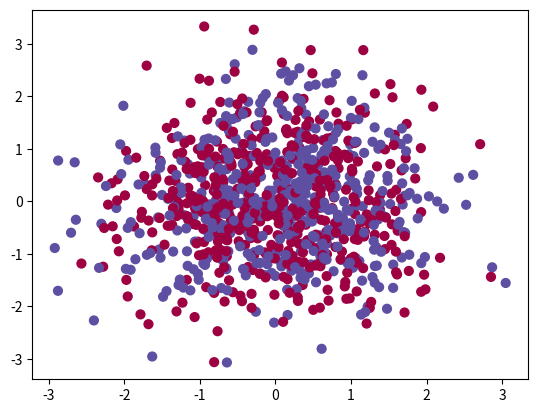

This figure's Python source:
# Logistic Regression Algorithm

import numpy as np
import matplotlib.pyplot as plt


class LogisticRegression:
    def __init__(self, learning_rate=0.01, num_iterations=1000, fit_intercept=True, verbose=False):
        self.learning_rate = learning_rate
        self.num_iterations = num_iterations
        self.fit_intercept = fit_intercept
        self.verbose = verbose

    # Add intercept term to X
    def __add_intercept(self, X):
        intercept = np.ones((X.shape[0], 1))
        return np.concatenate((intercept, X), axis=1)

    # Sigmoid Function
    def __sigmoid(self, z):
        return 1 / (1 + np.exp(-z))

    # Loss Function
    def __loss(self, h, y):
        return (-y * np.log(h) - (1 - y) * np.log(1 - h)).mean()

    # Fit the model
    def fit(self, X, y):
        if self.fit_intercept:
            X = self.__add_intercept(X)

        # weights initialization
        self.theta = np.zeros(X.shape[1])

        for i in range(self.num_iterations):
            z = np.dot(X, self.theta)
            h = self.__sigmoid(z)
            gradient = np.dot(X.T, (h - y)) / y.size
            self.theta -= self.learning_rate * gradient

            z = np.dot(X, self.theta)
            h = self.__sigmoid(z)
            loss = self.__loss(h, y)

            if (self.verbose == True and i % 10000 == 0):
                print(f'loss: {loss} \t')

    # Predict the output
    def predict_prob(self, X):
        if self.fit_intercept:
            X = self.__add_intercept(X)

        return self.__sigmoid(np.dot(X, self.theta))

    def predict(self, X):
        return self.predict_prob(X).round()


if __name__ == '__main__':
    # Create the dataset (1000 samples)
    X = np.random.randn(1000, 3)
    y = np.random.randint(0, 2, 1000)

    # Fit the model
    model = LogisticRegression(learning_rate=0.01, num_iterations=300000)
    model.fit(X, y)

    # Predict the output
    preds = model.predict(X)
    print(preds)

    # Plot the data
    plt.scatter(X[:, 0], X[:, 1], c=y, s=40, cmap=plt.cm.Spectral)
    plt.show()